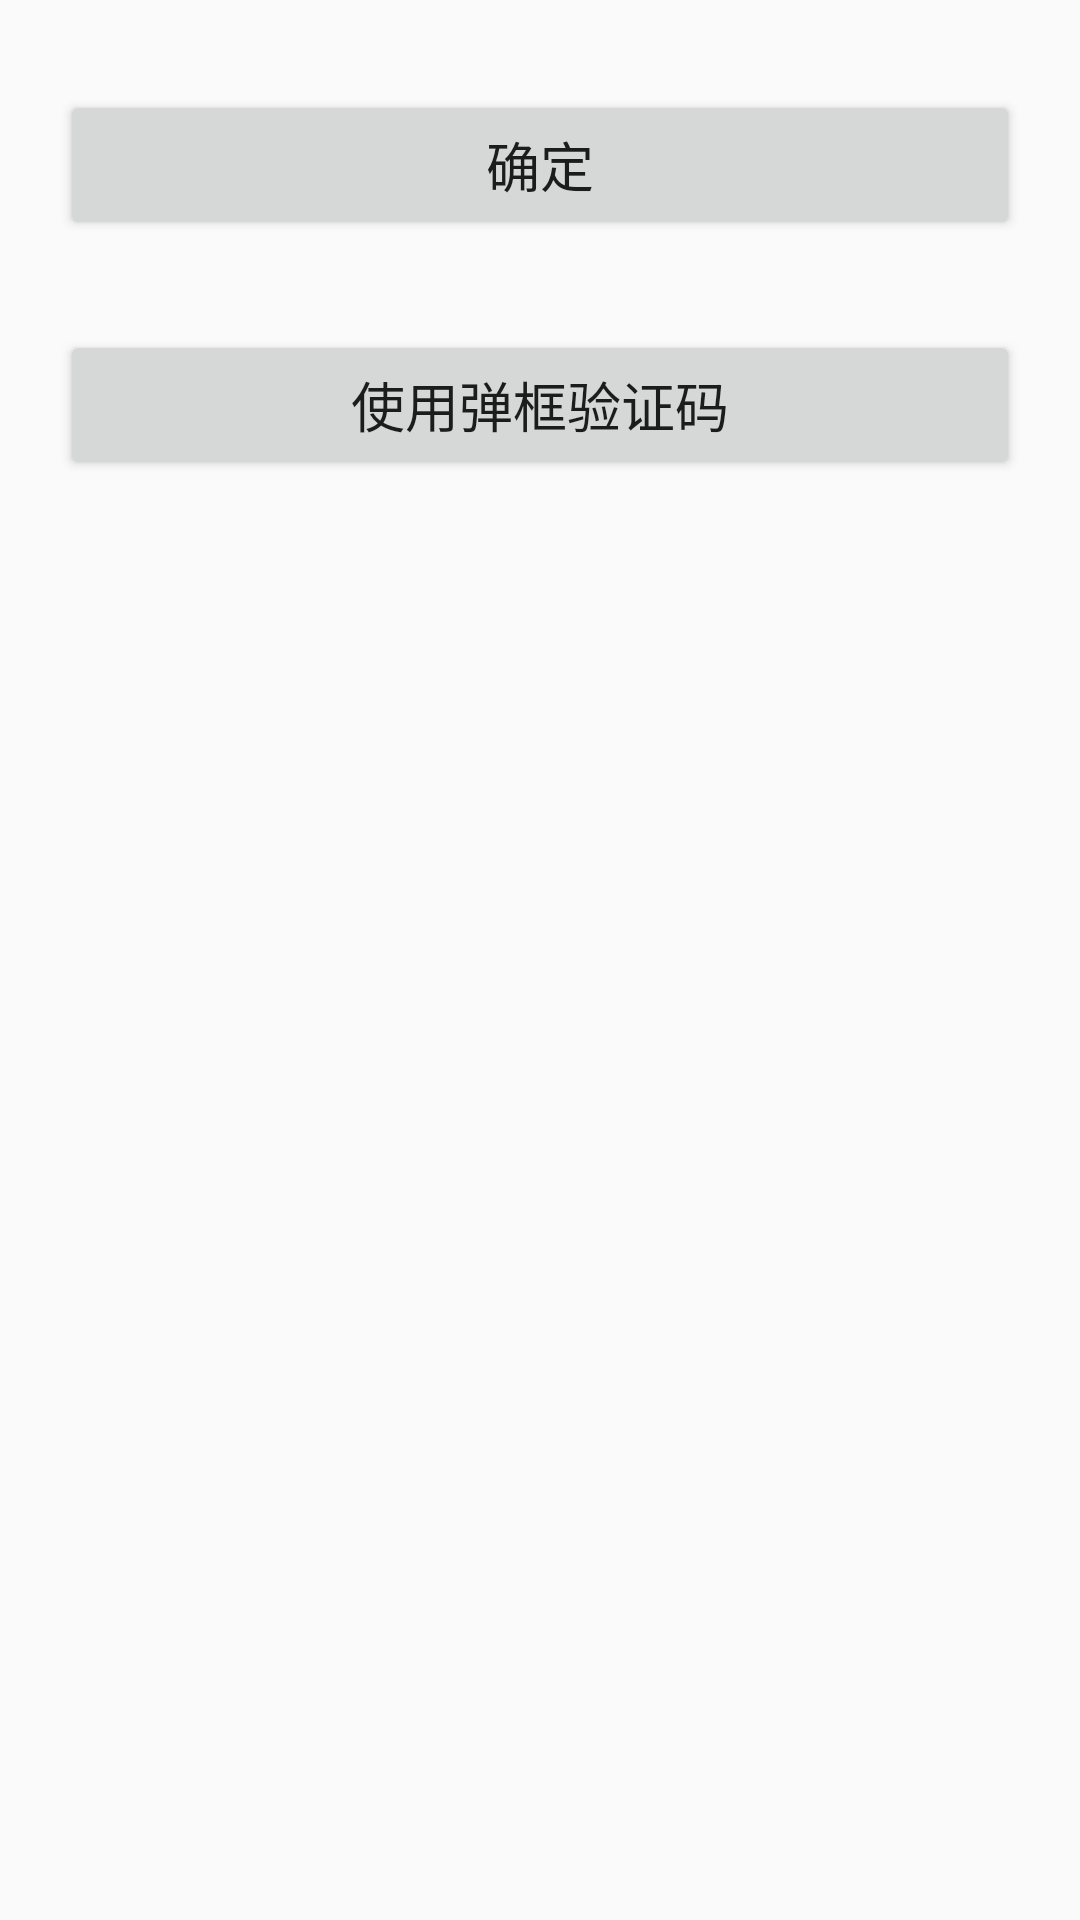

Here is an Android app screen rendered from its layout file. Give the layout XML and the strings, colors and styles it references.
<!-- AndroidManifest.xml: application theme AppTheme -->
<!-- res/layout/activity_main.xml -->
<?xml version="1.0" encoding="utf-8"?>
<RelativeLayout xmlns:android="http://schemas.android.com/apk/res/android"
    xmlns:tools="http://schemas.android.com/tools"
    android:layout_width="match_parent"
    android:layout_height="match_parent"
    android:paddingBottom="@dimen/activity_vertical_margin"
    android:paddingLeft="@dimen/activity_horizontal_margin"
    android:paddingRight="@dimen/activity_horizontal_margin"
    android:paddingTop="@dimen/activity_vertical_margin"
    tools:context="com.example.verifydemo.SlideVerifyMain">

    <Button
        android:id="@+id/verifybt_fullscreen"
        android:layout_width="match_parent"
        android:layout_height="50dp"
        android:textSize="@dimen/text_size_18"
        android:layout_marginLeft="@dimen/activity_horizontal_margin"
        android:layout_marginRight="@dimen/activity_horizontal_margin"
        android:text="@string/btn_fullscreen" />
    <Button
        android:id="@+id/verifybt_popup"
        android:layout_below="@id/verifybt_fullscreen"
        android:layout_marginTop="@dimen/activity_vertical_margin"
        android:layout_width="match_parent"
        android:layout_height="50dp"
        android:textSize="@dimen/text_size_18"
        android:layout_marginLeft="@dimen/activity_horizontal_margin"
        android:layout_marginRight="@dimen/activity_horizontal_margin"
        android:text="@string/btn_popup" />

</RelativeLayout>
<!-- resources referenced by this layout -->
<resources>
  <dimen name="activity_horizontal_margin">10dp</dimen>
  <dimen name="activity_vertical_margin">30dp</dimen>
  <dimen name="text_size_18">18sp</dimen>
  <string name="btn_fullscreen">确定</string>
  <string name="btn_popup">使用弹框验证码</string>
  <style name="AppTheme" parent="Theme.AppCompat.Light.DarkActionBar">
          
          <item name="colorPrimary">@color/colorPrimary</item>
          <item name="colorPrimaryDark">@color/colorPrimaryDark</item>
          <item name="colorAccent">@color/colorAccent</item>
      </style>
  <!-- not gathered from this repository: default colours our renderer supplied (Android Studio template values) -->
  <color name="colorPrimary">#FF6200EE</color>
  <color name="colorPrimaryDark">#FF3700B3</color>
  <color name="colorAccent">#FF03DAC5</color>
</resources>
